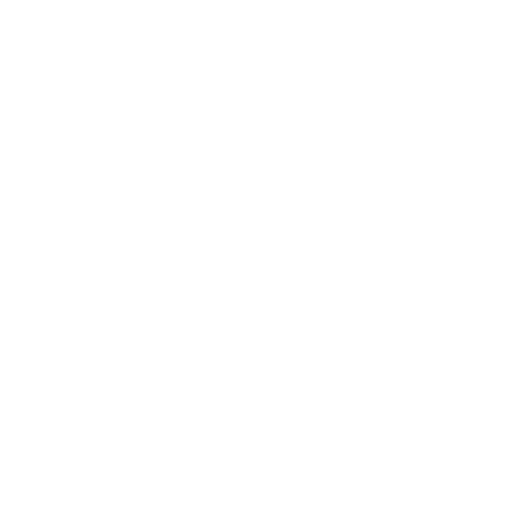
t = 0.00 s
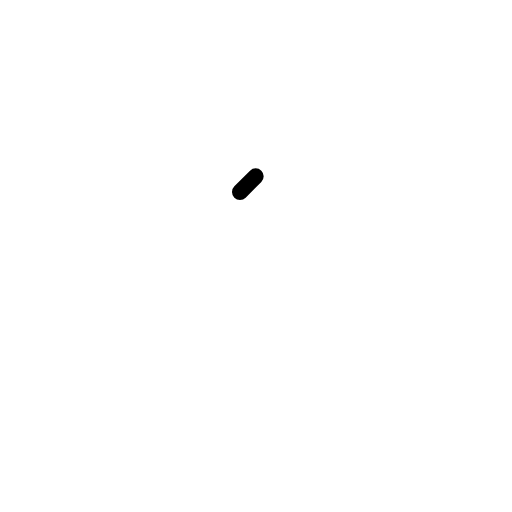
t = 0.30 s
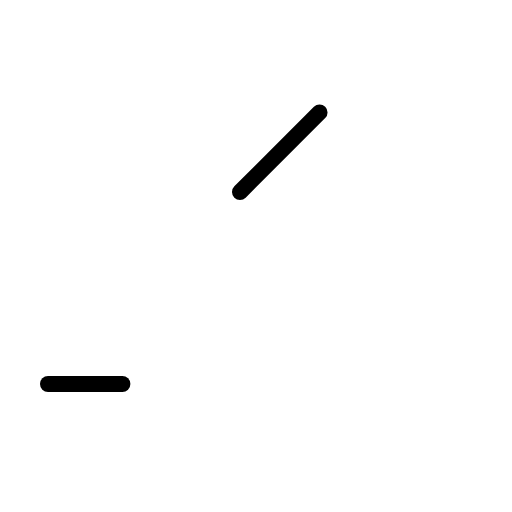
t = 0.68 s
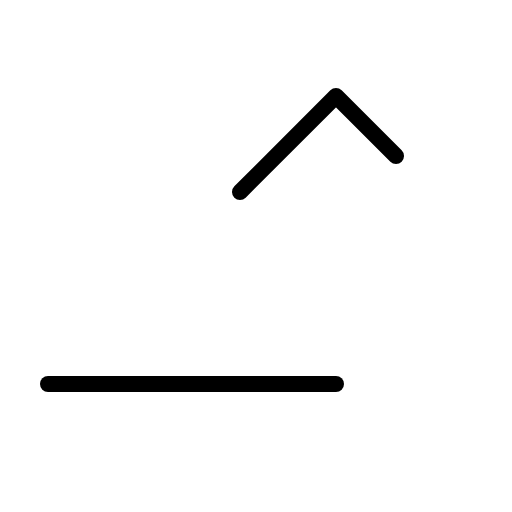
t = 1.05 s
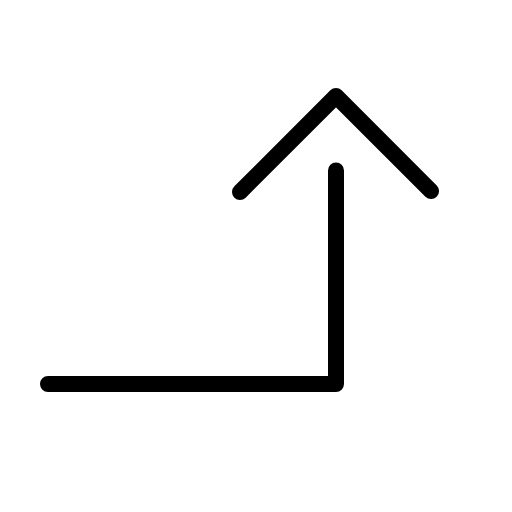
t = 1.43 s
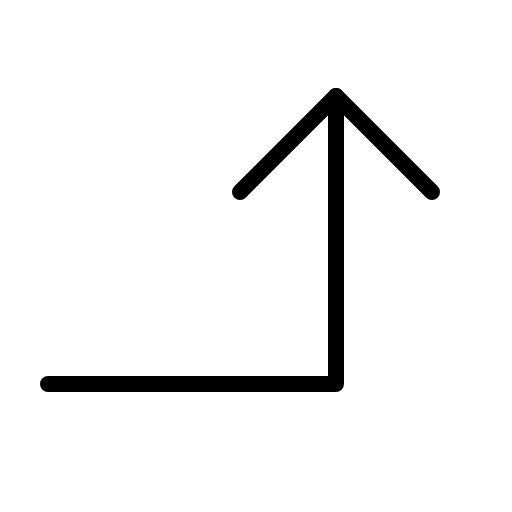
t = 1.80 s

The animated SVG that drew these frames (rendered in a browser with its animation timeline set to each time). Animation: 1 CSS @keyframes rule; one cycle of 1.80 s.

<svg xmlns="http://www.w3.org/2000/svg" viewBox="0 0 256 256">
  <style>
    .draw-line {
      stroke-dasharray: 1;
      stroke-dashoffset: 1;
      animation: phosphor-draw-in 1.5s ease-in-out forwards;
    }
    @keyframes phosphor-draw-in {
      to { stroke-dashoffset: 0; }
    }
  </style><rect width="256" height="256" fill="none"/><polyline points="120 96 168 48 216 96" fill="none" stroke="currentColor" stroke-linecap="round" stroke-linejoin="round" stroke-width="8" class="draw-line" pathLength="1" style="animation-delay: 0s"/><polyline points="24 192 168 192 168 48" fill="none" stroke="currentColor" stroke-linecap="round" stroke-linejoin="round" stroke-width="8" class="draw-line" pathLength="1" style="animation-delay: 0.3s"/></svg>
